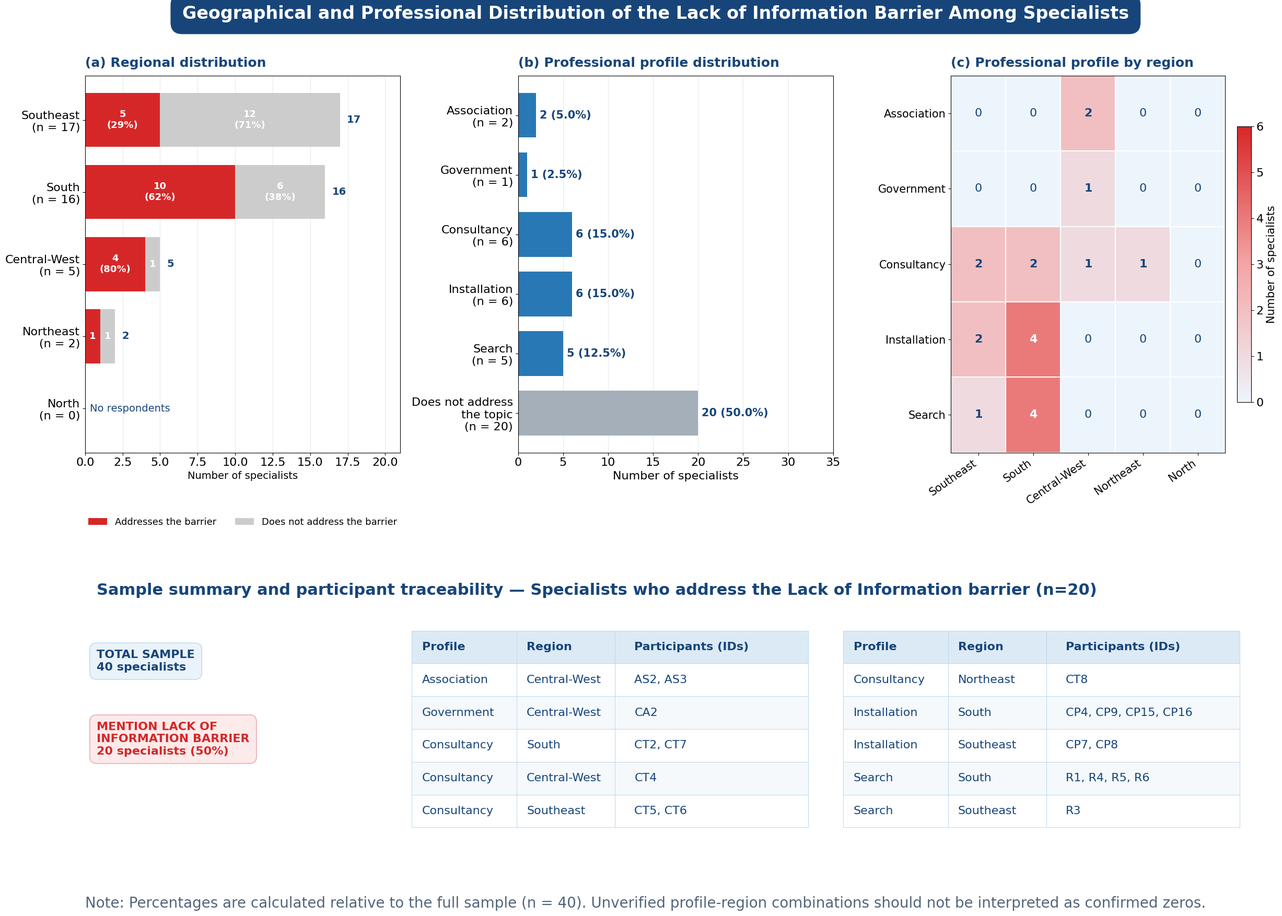

Here is the Python script that generated this plot: (Note: this script raises an exception after producing the figure.)
import numpy as np
import pandas as pd
import matplotlib.pyplot as plt
from matplotlib.colors import LinearSegmentedColormap
import os

# ============================================================
# 1. DADOS — Barreira: Lack of Information (Falta de Informação)
# ============================================================

regions = [
    "Southeast",
    "South",
    "Central-West",
    "Northeast",
    "North"
]

# Dados da Tabela 1: Região x Especialistas
regional_total = np.array([17, 16, 5, 2, 0])
regional_mentions = np.array([5, 10, 4, 1, 0])      # Tratam a barreira
regional_no_mentions = np.array([12, 6, 1, 1, 0])   # Não tratam a barreira

# Dados da Tabela 2: Perfil x Barr_LackOfInformation
profiles = [
    "Association",
    "Government",
    "Consultancy",
    "Installation",
    "Search",
    "Does not address\nthe topic"
]

profile_counts = np.array([2, 1, 6, 6, 5, 20])
profile_percentages = profile_counts / 40 * 100

# Heatmap: Perfil x Região (distribuição dos 20 que mencionam)
heatmap_profiles = [
    "Association",
    "Government",
    "Consultancy",
    "Installation",
    "Search"
]

heatmap_regions = [
    "Southeast",
    "South",
    "Central-West",
    "Northeast",
    "North"
]

# Distribuição dos 20 especialistas que mencionam a barreira
# Association: Central-West=2
# Government: Central-West=1
# Consultancy: Southeast=2, South=2, Central-West=1, Northeast=1
# Installation: Southeast=2, South=4
# Search: Southeast=1, South=4
heatmap_data = np.array([
    [0, 0, 2, 0, 0],  # Association (2)
    [0, 0, 1, 0, 0],  # Government (1)
    [2, 2, 1, 1, 0],  # Consultancy (6)
    [2, 4, 0, 0, 0],  # Installation (6)
    [1, 4, 0, 0, 0]   # Search (5)
])

# Lista de participantes que MENCIONAM a barreira (20 especialistas)
participants = [
    ("Association", "Central-West", "AS2, AS3"),
    ("Government", "Central-West", "CA2"),
    ("Consultancy", "South", "CT2, CT7"),
    ("Consultancy", "Central-West", "CT4"),
    ("Consultancy", "Southeast", "CT5, CT6"),
    ("Consultancy", "Northeast", "CT8"),
    ("Installation", "South", "CP4, CP9, CP15, CP16"),
    ("Installation", "Southeast", "CP7, CP8"),
    ("Search", "South", "R1, R4, R5, R6"),
    ("Search", "Southeast", "R3")
]

# ============================================================
# 2. ESTILO VISUAL
# ============================================================

plt.rcParams.update({
    "font.family": "DejaVu Sans",
    "font.size": 16,
    "axes.titlesize": 18,
    "axes.labelsize": 16,
    "xtick.labelsize": 16,
    "ytick.labelsize": 16,
    "figure.facecolor": "white",
    "axes.facecolor": "white",
    "savefig.facecolor": "white"
})

# Paleta de cores
navy = "#17457A"
red_barrier = "#d62728"       
grey_light = "#cccccc"        
blue_profile = "#2878B5"      
grey_profile = "#A4AFBA"      
light_red = "#FDEAEA"         
light_blue = "#EAF3FA"        
grid_color = "#D8E2EC"

# ============================================================
# 3. CRIAR FIGURA COM TRÊS PAINÉIS
# ============================================================

fig = plt.figure(figsize=(24, 18), constrained_layout=False)

gs = fig.add_gridspec(
    nrows=2,
    ncols=3,
    height_ratios=[2.2, 1.4],
    width_ratios=[1.05, 1.05, 1.0],
    left=0.045,
    right=0.975,
    top=0.90,
    bottom=0.08,
    wspace=0.38,
    hspace=0.50
)

ax_a = fig.add_subplot(gs[0, 0])
ax_b = fig.add_subplot(gs[0, 1])
ax_c = fig.add_subplot(gs[0, 2])
ax_table = fig.add_subplot(gs[1, :])

# Título geral
fig.suptitle(
    "Geographical and Professional Distribution of the "
    "Lack of Information Barrier Among Specialists",
    fontsize=24,
    fontweight="bold",
    color="white",
    x=0.5,
    y=0.975,
    bbox=dict(
        boxstyle="round,pad=0.65",
        facecolor=navy,
        edgecolor=navy
    )
)

# ============================================================
# 4. PAINEL A — DISTRIBUIÇÃO REGIONAL
# ============================================================

y = np.arange(len(regions))

ax_a.barh(
    y,
    regional_mentions,
    color=red_barrier,
    label="Addresses the barrier",
    height=0.75
)

ax_a.barh(
    y,
    regional_no_mentions,
    left=regional_mentions,
    color=grey_light,
    label="Does not address the barrier",
    height=0.75
)

for i, (yes, no, total) in enumerate(
    zip(regional_mentions, regional_no_mentions, regional_total)
):
    if total > 0:
        pct_yes = yes / total * 100
        pct_no = no / total * 100

        if yes >= 2:
            ax_a.text(
                yes / 2, i,
                f"{yes}\n({pct_yes:.0f}%)",
                ha="center", va="center",
                color="white", fontweight="bold",
                fontsize=13
            )
        else:
            ax_a.text(
                yes / 2, i,
                str(yes),
                ha="center", va="center",
                color="white", fontweight="bold",
                fontsize=13
            )

        if no >= 2:
            ax_a.text(
                yes + no / 2, i,
                f"{no}\n({pct_no:.0f}%)",
                ha="center", va="center",
                color="white", fontweight="bold",
                fontsize=13
            )
        else:
            ax_a.text(
                yes + no / 2, i,
                str(no),
                ha="center", va="center",
                color="white", fontweight="bold",
                fontsize=13
            )

        ax_a.text(
            total + 0.45, i,
            str(total),
            va="center",
            color=navy,
            fontweight="bold",
            fontsize=14
        )
    else:
        ax_a.text(
            3.0, i, "No respondents",
            ha="center", va="center",
            color=navy,
            fontsize=14
        )

ax_a.set_yticks(y)
ax_a.set_yticklabels([
    f"{r}\n(n = {n})"
    for r, n in zip(regions, regional_total)
])
ax_a.invert_yaxis()
ax_a.set_xlim(0, 21)
ax_a.set_xlabel("Number of specialists", fontsize=14)
ax_a.set_title(
    "(a) Regional distribution",
    loc="left", color=navy, fontweight="bold", pad=12
)

ax_a.grid(axis="x", color=grid_color, alpha=0.7)
ax_a.set_axisbelow(True)

ax_a.legend(
    loc="lower center",
    bbox_to_anchor=(0.5, -0.22),
    frameon=False,
    fontsize=13,
    ncol=2
)

# ============================================================
# 5. PAINEL B — PERFIS PROFISSIONAIS
# ============================================================

y_b = np.arange(len(profiles))

colors_b = [
    blue_profile, blue_profile, blue_profile, blue_profile, blue_profile, grey_profile
]

bars = ax_b.barh(
    y_b,
    profile_counts,
    color=colors_b,
    height=0.75
)

for bar, count, pct in zip(
    bars, profile_counts, profile_percentages
):
    ax_b.text(
        count + 0.4,
        bar.get_y() + bar.get_height() / 2,
        f"{count} ({pct:.1f}%)",
        va="center",
        color=navy,
        fontweight="bold",
        fontsize=15
    )

ax_b.set_yticks(y_b)
ax_b.set_yticklabels([
    f"{p}\n(n = {n})"
    for p, n in zip(profiles, profile_counts)
])
ax_b.invert_yaxis()
ax_b.set_xlim(0, 35)
ax_b.set_xlabel("Number of specialists", fontsize=16)
ax_b.set_title(
    "(b) Professional profile distribution",
    loc="left", color=navy, fontweight="bold", pad=12, fontsize=18
)
ax_b.grid(axis="x", color=grid_color, alpha=0.7)
ax_b.set_axisbelow(True)

# ============================================================
# 6. PAINEL C — HEATMAP PERFIL X REGIÃO
# ============================================================

cmap = LinearSegmentedColormap.from_list(
    "custom_red",
    ["#EDF5FC", "#F4A4A4", "#d62728"]
)

im = ax_c.imshow(
    heatmap_data,
    cmap=cmap,
    aspect="auto",
    vmin=0,
    vmax=6  # Ajustado para o valor máximo (Consultancy e Installation = 6)
)

ax_c.set_xticks(np.arange(len(heatmap_regions)))
ax_c.set_xticklabels(
    heatmap_regions,
    rotation=35,
    ha="right",
    fontsize=15
)
ax_c.set_yticks(np.arange(len(heatmap_profiles)))
ax_c.set_yticklabels(heatmap_profiles, fontsize=15)

ax_c.set_title(
    "(c) Professional profile by region",
    loc="left", color=navy, fontweight="bold", pad=12, fontsize=18
)

for i in range(heatmap_data.shape[0]):
    for j in range(heatmap_data.shape[1]):
        value = heatmap_data[i, j]
        ax_c.text(
            j, i, str(value),
            ha="center", va="center",
            color="white" if value >= 3 else navy,
            fontweight="bold" if value > 0 else "normal",
            fontsize=16
        )

ax_c.set_xticks(
    np.arange(-0.5, len(heatmap_regions), 1),
    minor=True
)
ax_c.set_yticks(
    np.arange(-0.5, len(heatmap_profiles), 1),
    minor=True
)
ax_c.grid(which="minor", color="white", linewidth=1.5)
ax_c.tick_params(which="minor", bottom=False, left=False)

cbar = fig.colorbar(
    im,
    ax=ax_c,
    fraction=0.046,
    pad=0.04
)
cbar.set_label("Number of specialists", fontsize=15)

# ============================================================
# 7. PAINEL INFERIOR — IDENTIFICADORES DOS PARTICIPANTES
# ============================================================

ax_table.axis("off")

ax_table.text(
    0.01, 1.10,
    "Sample summary and participant traceability — Specialists who address the Lack of Information barrier (n=20)",
    fontsize=22,
    color=navy,
    fontweight="bold",
    va="top",
    transform=ax_table.transAxes
)

# Caixas de resumo
ax_table.text(
    0.01, 0.82,
    "TOTAL SAMPLE\n40 specialists",
    fontsize=16,
    color=navy,
    fontweight="bold",
    va="top",
    transform=ax_table.transAxes,
    bbox=dict(
        boxstyle="round,pad=0.6",
        facecolor=light_blue,
        edgecolor="#B8D6EC"
    )
)

ax_table.text(
    0.01, 0.52,
    "MENTION LACK OF\nINFORMATION BARRIER\n20 specialists (50%)",
    fontsize=16,
    color=red_barrier,
    fontweight="bold",
    va="top",
    transform=ax_table.transAxes,
    bbox=dict(
        boxstyle="round,pad=0.6",
        facecolor=light_red,
        edgecolor="#E8A0A0"
    )
)

df = pd.DataFrame(
    participants,
    columns=["Profile", "Region", "Participants (IDs)"]
)

# 10 linhas → 5 na esquerda, 5 na direita
df_left = df.iloc[:5]
df_right = df.iloc[5:]

def draw_table(ax, dataframe, bbox):
    table = ax.table(
        cellText=dataframe.values,
        colLabels=dataframe.columns,
        cellLoc="left",
        colLoc="left",
        bbox=bbox,
        colWidths=[0.30, 0.28, 0.55]  # Larguras ajustadas
    )

    table.auto_set_font_size(False)
    table.set_fontsize(16)

    for (row, col), cell in table.get_celld().items():
        cell.set_edgecolor("#B8D6EC")
        cell.set_linewidth(0.7)
        cell.set_height(cell.get_height() * 1.15)

        if row == 0:
            cell.set_facecolor("#DCEAF5")
            cell.set_text_props(
                color=navy,
                weight="bold",
                fontsize=16
            )
        else:
            cell.set_facecolor(
                "white" if row % 2 else "#F5F9FC"
            )
            cell.set_text_props(
                color=navy,
                fontsize=16
            )

    return table

draw_table(
    ax_table,
    df_left,
    bbox=[0.28, 0.08, 0.34, 0.82]
)

draw_table(
    ax_table,
    df_right,
    bbox=[0.65, 0.08, 0.34, 0.82]
)

# Nota metodológica
fig.text(
    0.045, 0.015,
    "Note: Percentages are calculated relative to the full sample (n = 40). "
    "Unverified profile-region combinations should not be interpreted as confirmed zeros.",
    fontsize=20,
    color="#526579"
)

# ============================================================
# 8. SALVAR E EXIBIR
# ============================================================

script_dir = os.path.dirname(os.path.abspath(__file__))
path_png = os.path.join(script_dir, "lack_of_information_barrier_three_panels.png")

plt.savefig(
    path_png,
    dpi=300,
    bbox_inches="tight"
)

plt.show()

print("Files saved:")
print(f"- {path_png}")
